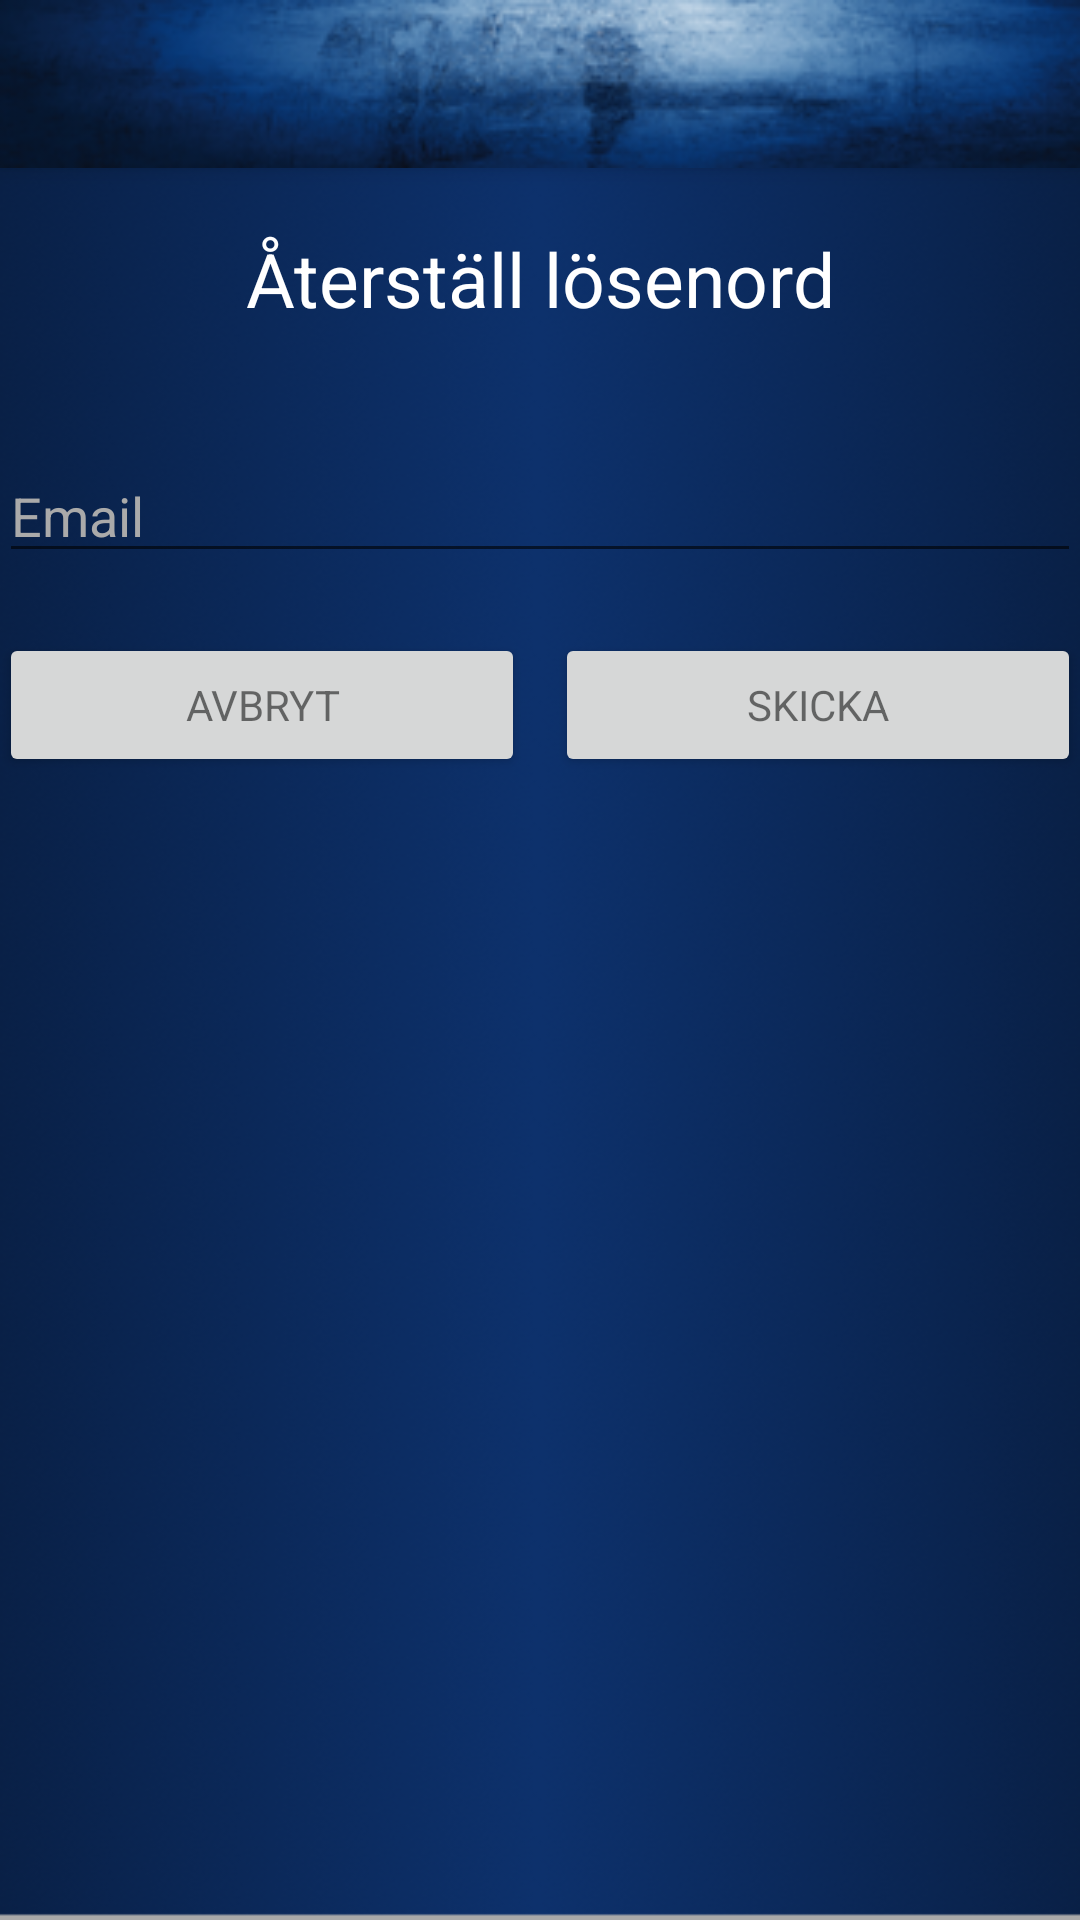

This screen was rendered from an Android layout file. Write that file and the resources it references.
<!-- AndroidManifest.xml: activity theme Theme.AppCompat.Light.NoActionBar -->
<!-- res/layout/activity_reset_password.xml -->
<?xml version="1.0" encoding="utf-8"?>
<android.support.design.widget.CoordinatorLayout xmlns:android="http://schemas.android.com/apk/res/android"
    xmlns:app="http://schemas.android.com/apk/res-auto"
    xmlns:tools="http://schemas.android.com/tools"
    android:layout_width="match_parent"
    android:layout_height="match_parent"
    android:fitsSystemWindows="true"
    tools:context=".activities.ResetPasswordActivity">

    <android.support.design.widget.AppBarLayout
        android:layout_width="match_parent"
        android:layout_height="wrap_content"
        android:theme="@style/AppBarOverlay">

        <android.support.v7.widget.Toolbar
            android:id="@+id/toolbar"
            android:layout_width="match_parent"
            android:layout_height="?attr/actionBarSize"
            android:background="@drawable/small_bg"
            app:popupTheme="@style/PopupOverlay" />

    </android.support.design.widget.AppBarLayout>

    <include layout="@layout/content_reset_password" />

</android.support.design.widget.CoordinatorLayout>
<!-- res/layout/content_reset_password.xml (included above) -->
<LinearLayout xmlns:android="http://schemas.android.com/apk/res/android"
    xmlns:tools="http://schemas.android.com/tools"
    android:layout_width="match_parent"
    android:layout_height="match_parent"
    android:layout_marginTop="?attr/actionBarSize"
    android:background="@drawable/back_ground_gradient"
    android:gravity="center_horizontal"
    android:orientation="vertical"
    android:paddingBottom="@dimen/activity_vertical_margin"
    android:paddingLeft="@dimen/activity_horizontal_margin"
    android:paddingRight="@dimen/activity_horizontal_margin"
    android:paddingTop="@dimen/activity_vertical_margin"
    tools:context=".activities.LoginActivity">

    <LinearLayout
        android:id="@+id/email_login_form"
        android:layout_width="match_parent"
        android:layout_height="wrap_content"
        android:orientation="vertical">

        <TextView
            android:id="@+id/header_text"
            android:layout_width="match_parent"
            android:layout_height="wrap_content"
            android:gravity="center"
            android:padding="20dp"
            android:text="@string/title_password_remind"
            android:textAlignment="center"
            android:textColor="@android:color/white"
            android:textSize="25sp" />

        <EditText
            android:id="@+id/etEmail"
            android:layout_width="match_parent"
            android:layout_height="wrap_content"
            android:layout_marginTop="20dp"
            android:singleLine="true"
            android:hint="@string/button_email"
            android:textColor="@android:color/white"
            android:textColorHint="@android:color/darker_gray" />

    </LinearLayout>

    <LinearLayout
        android:layout_width="match_parent"
        android:layout_height="wrap_content"
        android:layout_marginTop="20dp"
        android:orientation="horizontal">

        <Button
            android:id="@+id/bPasswordCancel"
            style="?android:textAppearanceSmall"
            android:layout_width="wrap_content"
            android:layout_height="match_parent"
            android:layout_weight="1"
            android:layout_marginRight="5dp"
            android:text="@string/button_cancel" />

        <Button
            android:id="@+id/bGetPassword"
            style="?android:textAppearanceSmall"
            android:layout_width="wrap_content"
            android:layout_height="match_parent"
            android:layout_marginLeft="5dp"
            android:layout_weight="1"
            android:text="Skicka" />

    </LinearLayout>

</LinearLayout>
<!-- resources referenced by this layout -->
<resources>
  <!-- drawable back_ground_gradient: png bitmap (drawable, 210521 bytes) -->
  <!-- drawable small_bg: png bitmap (drawable, 36081 bytes) -->
  <string name="button_cancel">Avbryt</string>
  <string name="button_email">Email</string>
  <string name="title_password_remind">Återställ lösenord</string>
  <style name="AppBarOverlay" parent="ThemeOverlay.AppCompat.Dark.ActionBar" />
  <style name="PopupOverlay" parent="ThemeOverlay.AppCompat.Light" />
</resources>
